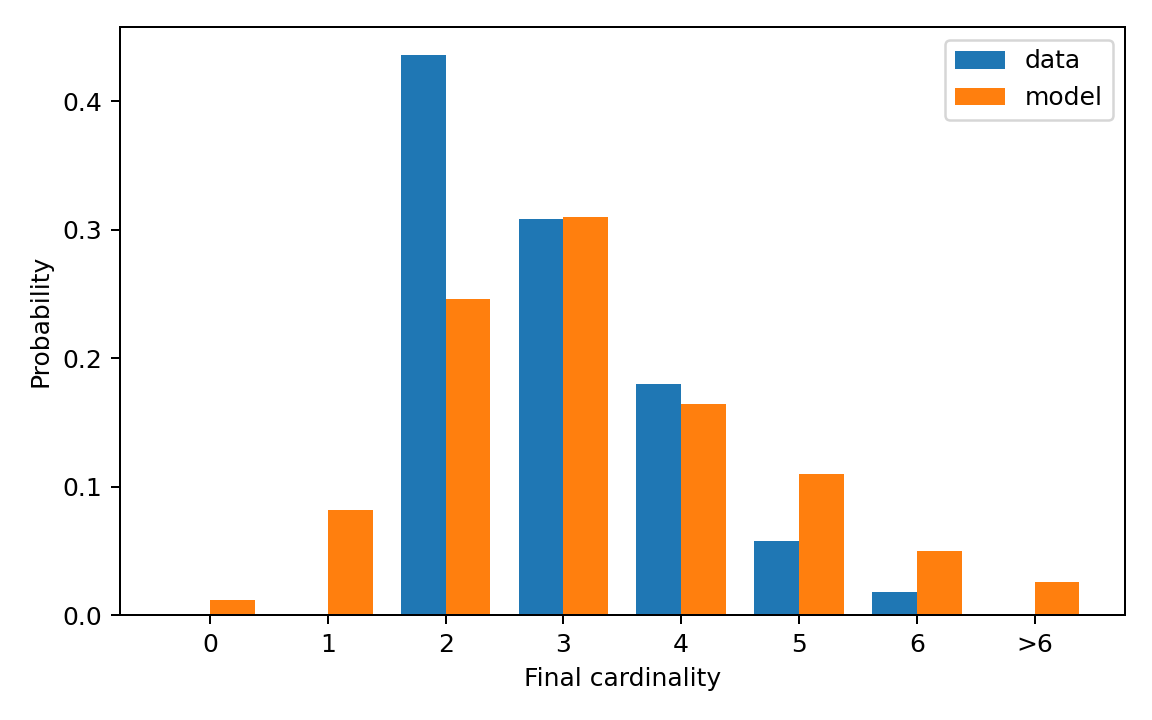

Data behind this chart, as committed beside it:
cardinality, cardinality_label, reference_probability, generated_probability
0, 0, 0.0, 0.012
1, 1, 0.0, 0.082
2, 2, 0.436, 0.246
3, 3, 0.308, 0.31
4, 4, 0.18, 0.164
5, 5, 0.058, 0.11
6, 6, 0.018, 0.05
7, >6, 0.0, 0.026
